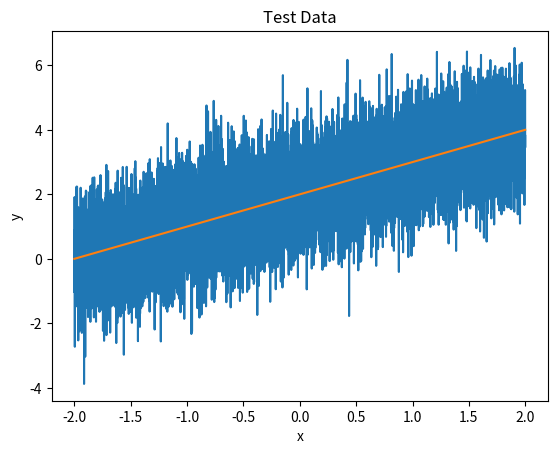

This figure's Python source: (Note: this script raises an exception after producing the figure.)
"""
In this script we compare a bayesian linear model with a one neuron
neural network. We compare the exact posterior with the approximate 
posterior. Note that the file gal.py contains the code to train 
network with dropout. 
"""

import numpy as np
from matplotlib import pyplot as plt
#%% Creating data

const=0.3
def y(x):
    """Define the mean of the data."""
    return x + 2 

def sigma(x):
    """Define the standard deviation of the data."""
    return 1

N_datapoints = 10000  
N_test = 2000
X_train = np.array(np.linspace(-2,2,N_datapoints)) 
Y_train = np.zeros(N_datapoints)
X_test = np.array(np.linspace(-1.9,1.9,N_test)) 
Y_test = np.zeros(N_test)
real_train = np.zeros(N_datapoints)
real_test = np.zeros(N_test)
for i in range(0,N_datapoints):
    Y_train[i]=y(X_train[i])+np.random.normal(0,sigma(X_train[i]))
    real_train[i]=y(X_train[i])

for i in range(0, N_test):
    Y_test[i]=y(X_test[i])+np.random.normal(0,sigma(X_test[i]))
    real_test[i]=y(X_test[i])
    
plt.title("Test Data")
plt.plot(X_train,Y_train)
plt.plot(X_train,real_train)
plt.xlabel("x")
plt.ylabel("y")
plt.show()

# [redacted]
a = np.ones(len(X_train))
X_train2 = np.stack((a, X_train), axis = -1)
b = np.ones(len(X_test))
X_test2 = np.stack((b, X_test), axis = -1)
model = net(X_train2, Y_train, n_hidden = np.array([1])).model
plt.plot(X_test, model.predict(X_test2), 'o')
plt.xlabel('x')
plt.ylabel('y')
plt.show()
plt.plot(X_test,Y_test)
plt.show()
model.weights

#%% Exact linear Bayesian model
a = np.ones(len(X_train))
Phi = np.stack((a, X_train), axis = -1)
alpha = 1.0
beta = 1 
Sinv = alpha * np.identity(2) + beta * np.transpose(Phi).dot(Phi)
S = np.linalg.inv(Sinv)
m = beta * S.dot(np.transpose(Phi)).dot(Y_train)

#We compare m to the weights
weights = np.random.normal(loc = m, scale = np.abs(S))

#We compare S to the following
0.05 * (1 - 0.05) * model.weights[0].numpy() ** 2 * np.identity(2)

